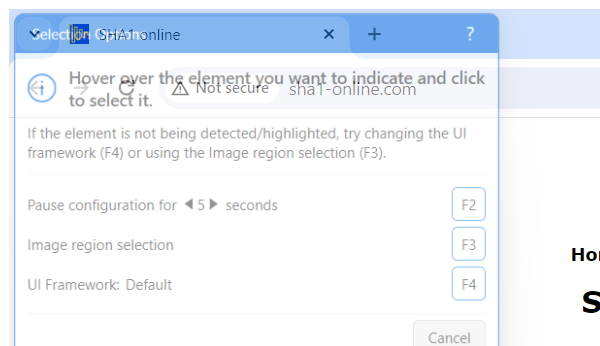
Task: Robotic Enterprise Framework
Workflow: SHA1_Close

Step 1 [try]: Attach Browser 'chrome.exe  SHA1 online' in window 'SHA1 online' (chrome.exe)
